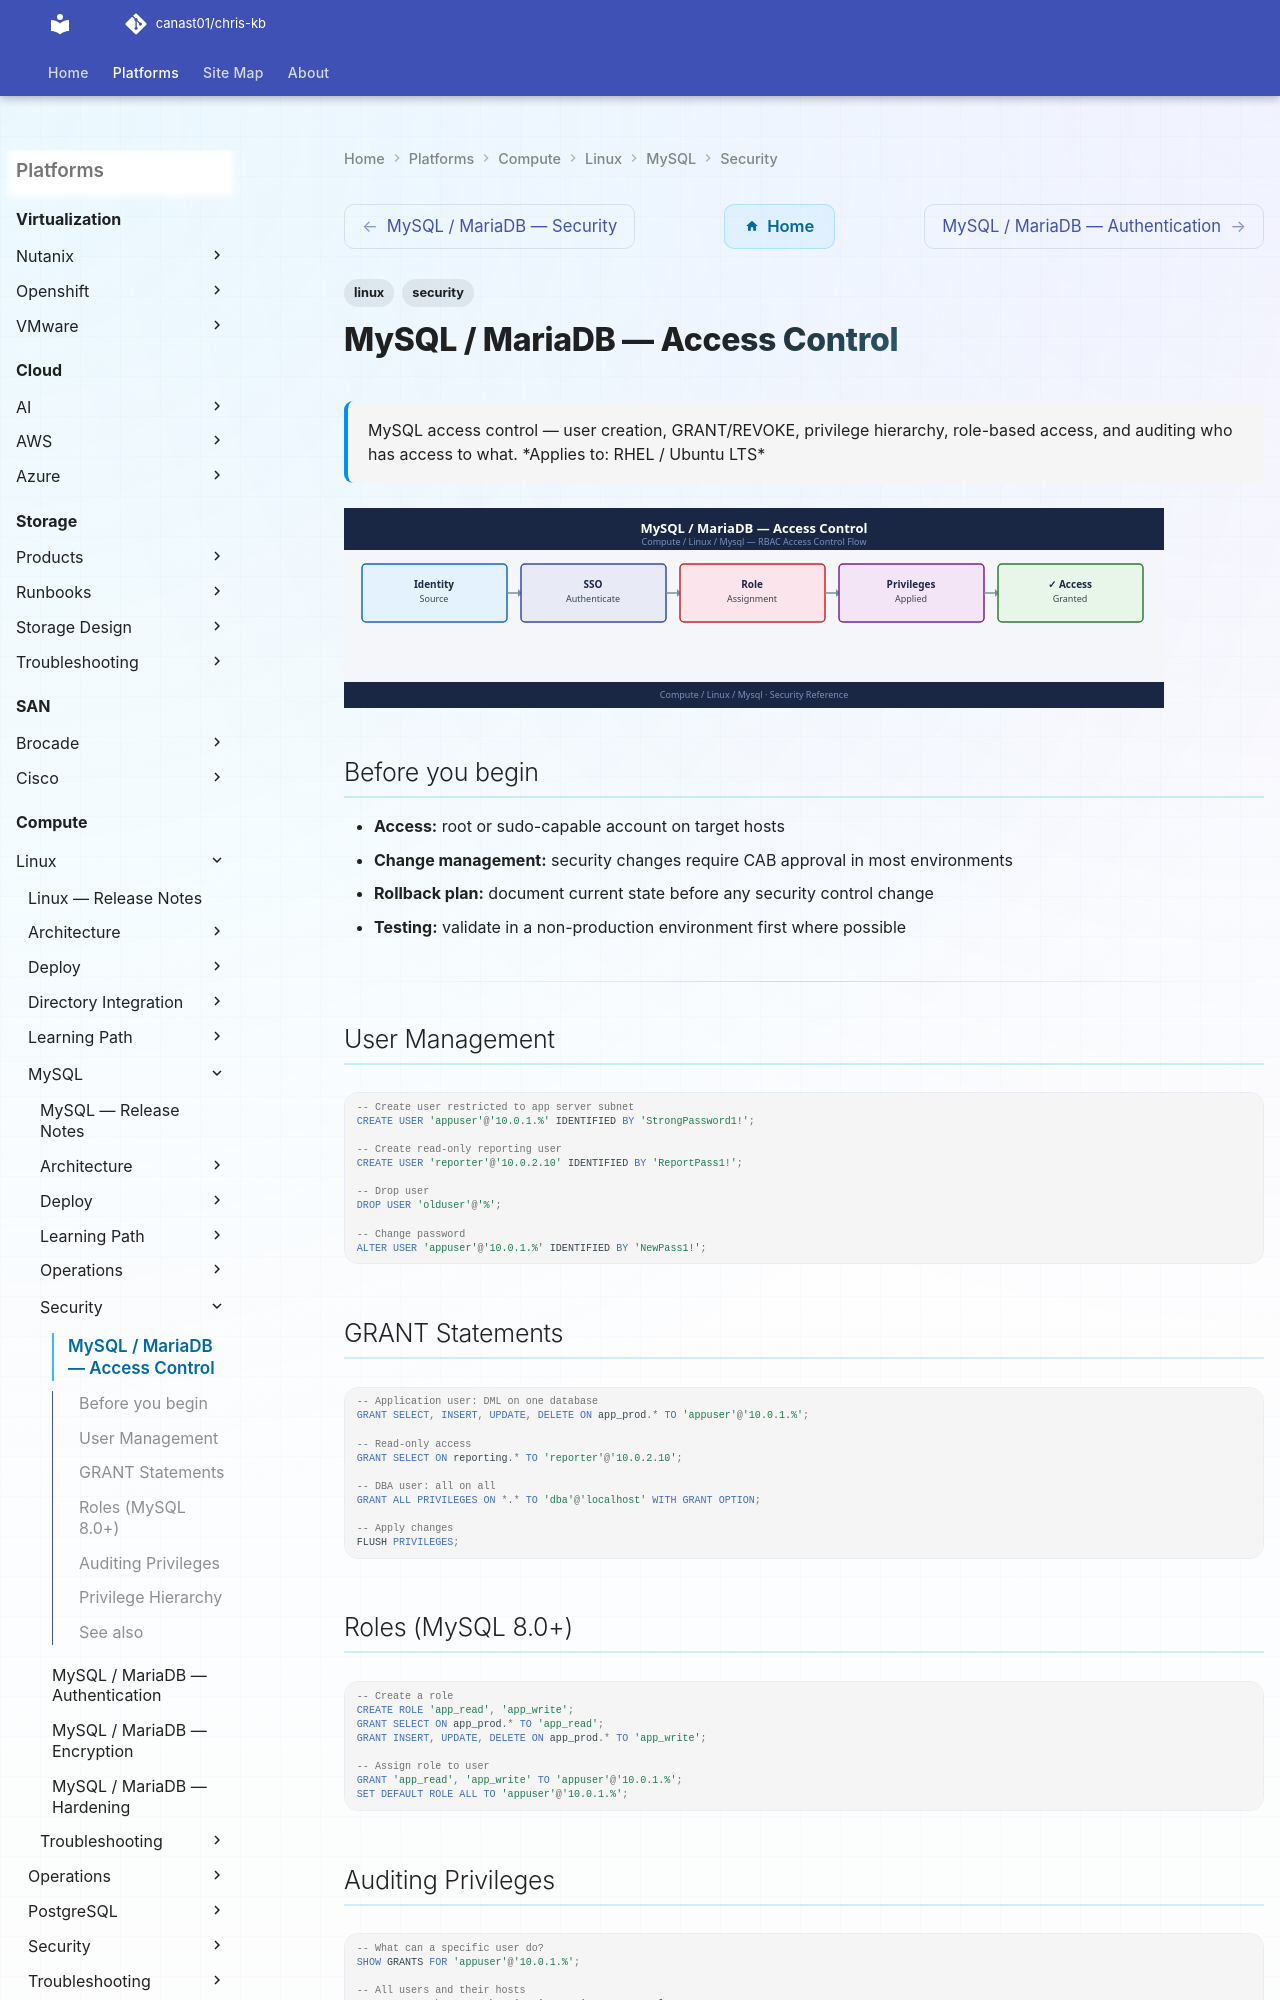

repository: canast01/chris-kb · page: compute/linux/mysql/security/access-control/index.html · generator: mkdocs

---
tags:
  - linux
  - security
---
# MySQL / MariaDB — Access Control

<div class="kb-summary">
MySQL access control — user creation, GRANT/REVOKE, privilege hierarchy, role-based access, and auditing who has access to what.

*Applies to: RHEL / Ubuntu LTS*
</div>
